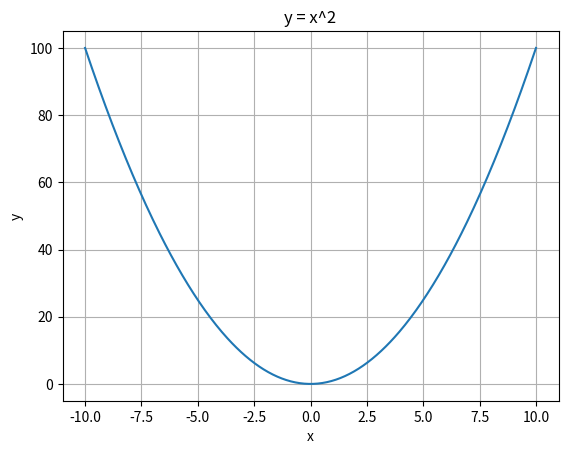

The script that saved this image:
import matplotlib.pyplot as plt
import numpy as np

x = np.linspace(-10, 10, 400)
y= x**2

plt.plot(x, y)
plt.title ("y = x^2")
plt.xlabel("x")
plt.ylabel("y")
plt.grid(True)
plt.show